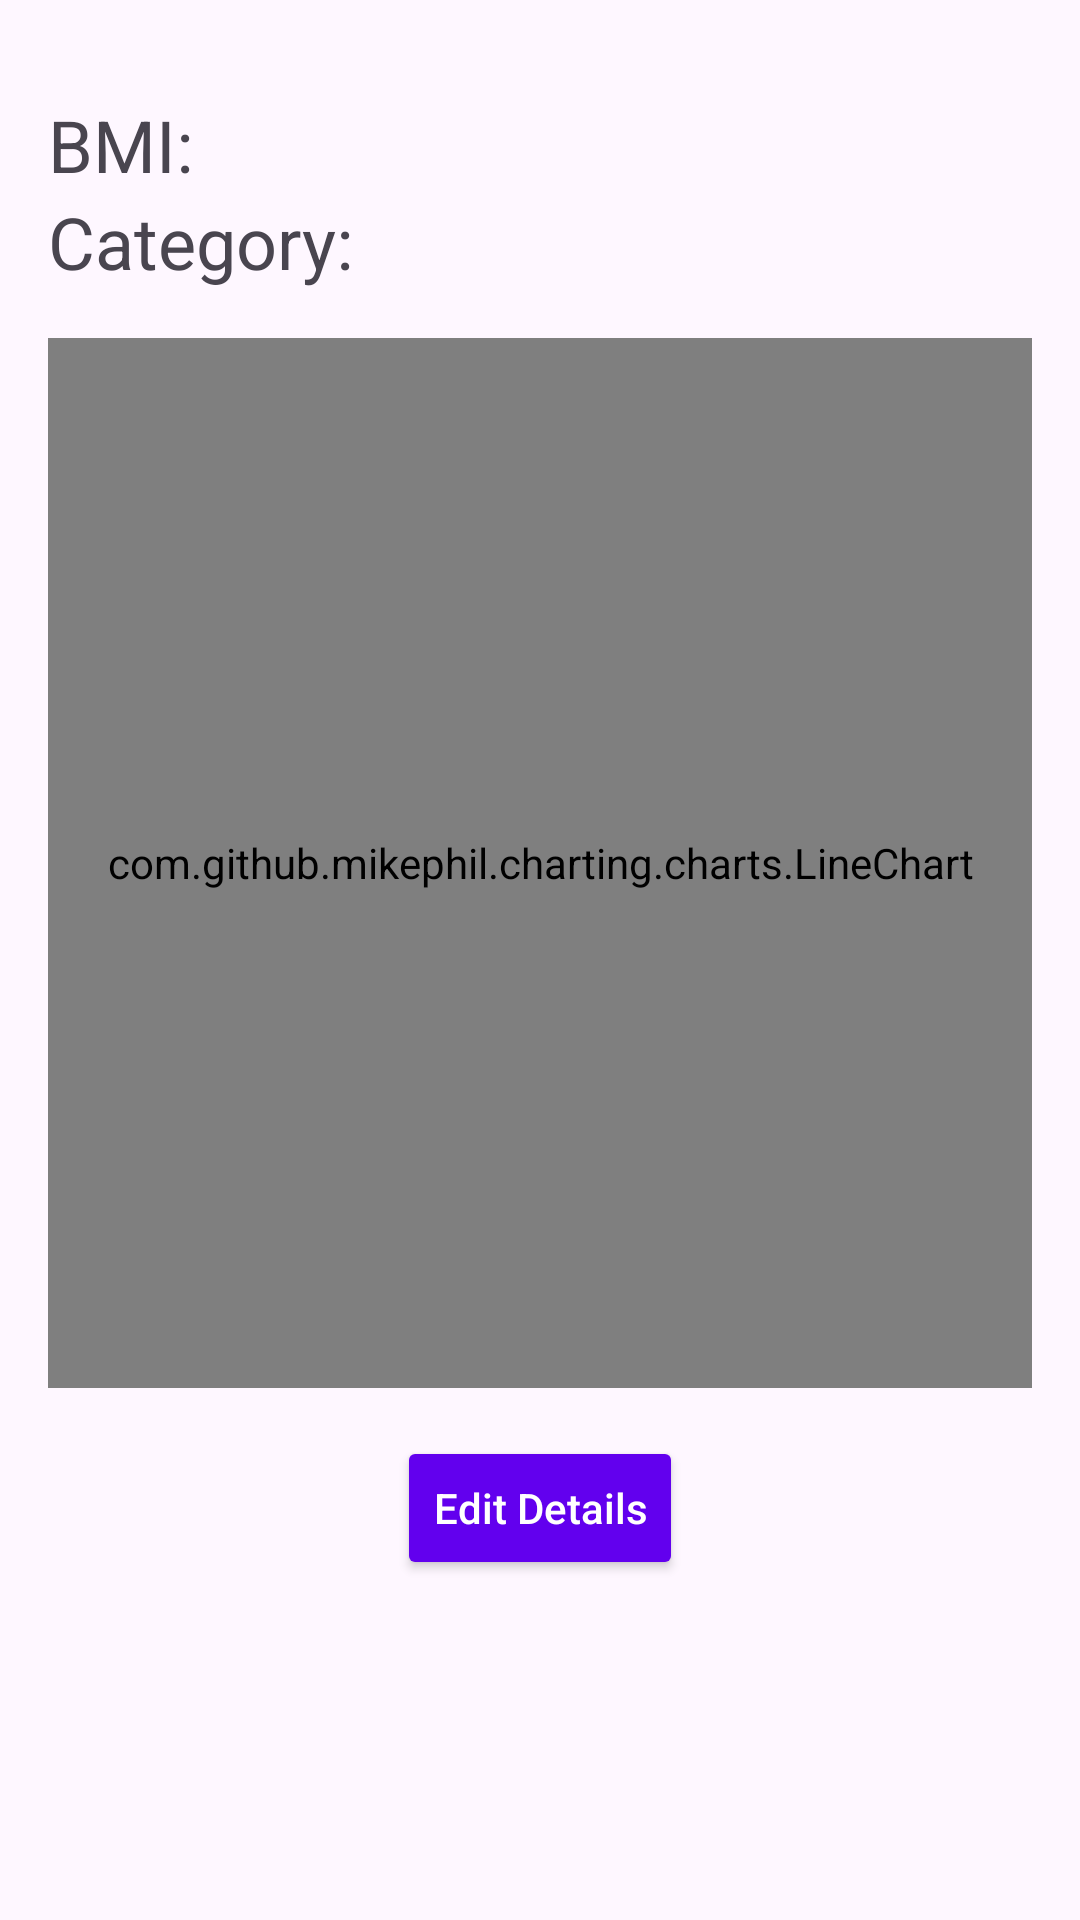

Android layout source for this screen:
<!-- AndroidManifest.xml: application theme Theme.Jipvi -->
<!-- res/layout/activity_main.xml -->
<?xml version="1.0" encoding="utf-8"?>
<androidx.constraintlayout.widget.ConstraintLayout
    xmlns:android="http://schemas.android.com/apk/res/android"
    xmlns:app="http://schemas.android.com/apk/res-auto"
    xmlns:tools="http://schemas.android.com/tools"
    android:id="@+id/main"
    android:layout_width="match_parent"
    android:layout_height="match_parent"
    android:padding="16dp"
    tools:context=".MainActivity">

    <TextView
        android:id="@+id/tv_bmi"
        android:layout_width="wrap_content"
        android:layout_height="wrap_content"
        android:text="BMI: "
        android:textSize="24sp"
        app:layout_constraintTop_toTopOf="parent"
        app:layout_constraintStart_toStartOf="parent"
        android:layout_marginTop="16dp"
        android:layout_marginBottom="8dp"/>

    <TextView
        android:id="@+id/tv_bmi_category"
        android:layout_width="wrap_content"
        android:layout_height="wrap_content"
        android:text="Category: "
        android:textSize="24sp"
        app:layout_constraintTop_toBottomOf="@+id/tv_bmi"
        app:layout_constraintStart_toStartOf="parent"
        android:layout_marginBottom="16dp"/>

    <com.github.mikephil.charting.charts.LineChart
        android:id="@+id/line_chart"
        android:layout_width="0dp"
        android:layout_height="350dp"
        android:padding="8dp"
        android:background="@drawable/rounded_corners_white"
        app:layout_constraintTop_toBottomOf="@+id/tv_bmi_category"
        app:layout_constraintStart_toStartOf="parent"
        app:layout_constraintEnd_toEndOf="parent"
        android:layout_marginTop="16dp"
        android:layout_marginBottom="24dp"
        />

    <Button
        android:id="@+id/btn_edit"
        android:layout_width="wrap_content"
        android:layout_height="wrap_content"
        android:text="Edit Details"
        android:backgroundTint="@color/colorPrimary"
        android:textColor="@android:color/white"
        android:textAllCaps="false"
        android:elevation="4dp"
        app:layout_constraintTop_toBottomOf="@+id/line_chart"
        app:layout_constraintStart_toStartOf="parent"
        app:layout_constraintEnd_toEndOf="parent"
        android:layout_marginTop="16dp"
        />

</androidx.constraintlayout.widget.ConstraintLayout>
<!-- resources referenced by this layout -->
<resources>
  <color name="colorPrimary">#6200EE</color>
  <!-- drawable rounded_corners_white (drawable) -->
  <?xml version="1.0" encoding="utf-8"?>
  <shape xmlns:android="http://schemas.android.com/apk/res/android"
      android:shape="rectangle">
      <solid android:color="@android:color/white" /> 
      <corners android:radius="16dp" /> 
      <padding
          android:left="8dp"
          android:right="8dp"
          android:top="8dp"
          android:bottom="8dp" />
  </shape>
  <style name="Theme.Jipvi" parent="Base.Theme.Jipvi" />
  <style name="Base.Theme.Jipvi" parent="Theme.Material3.DayNight.NoActionBar">
          
          
      </style>
</resources>
